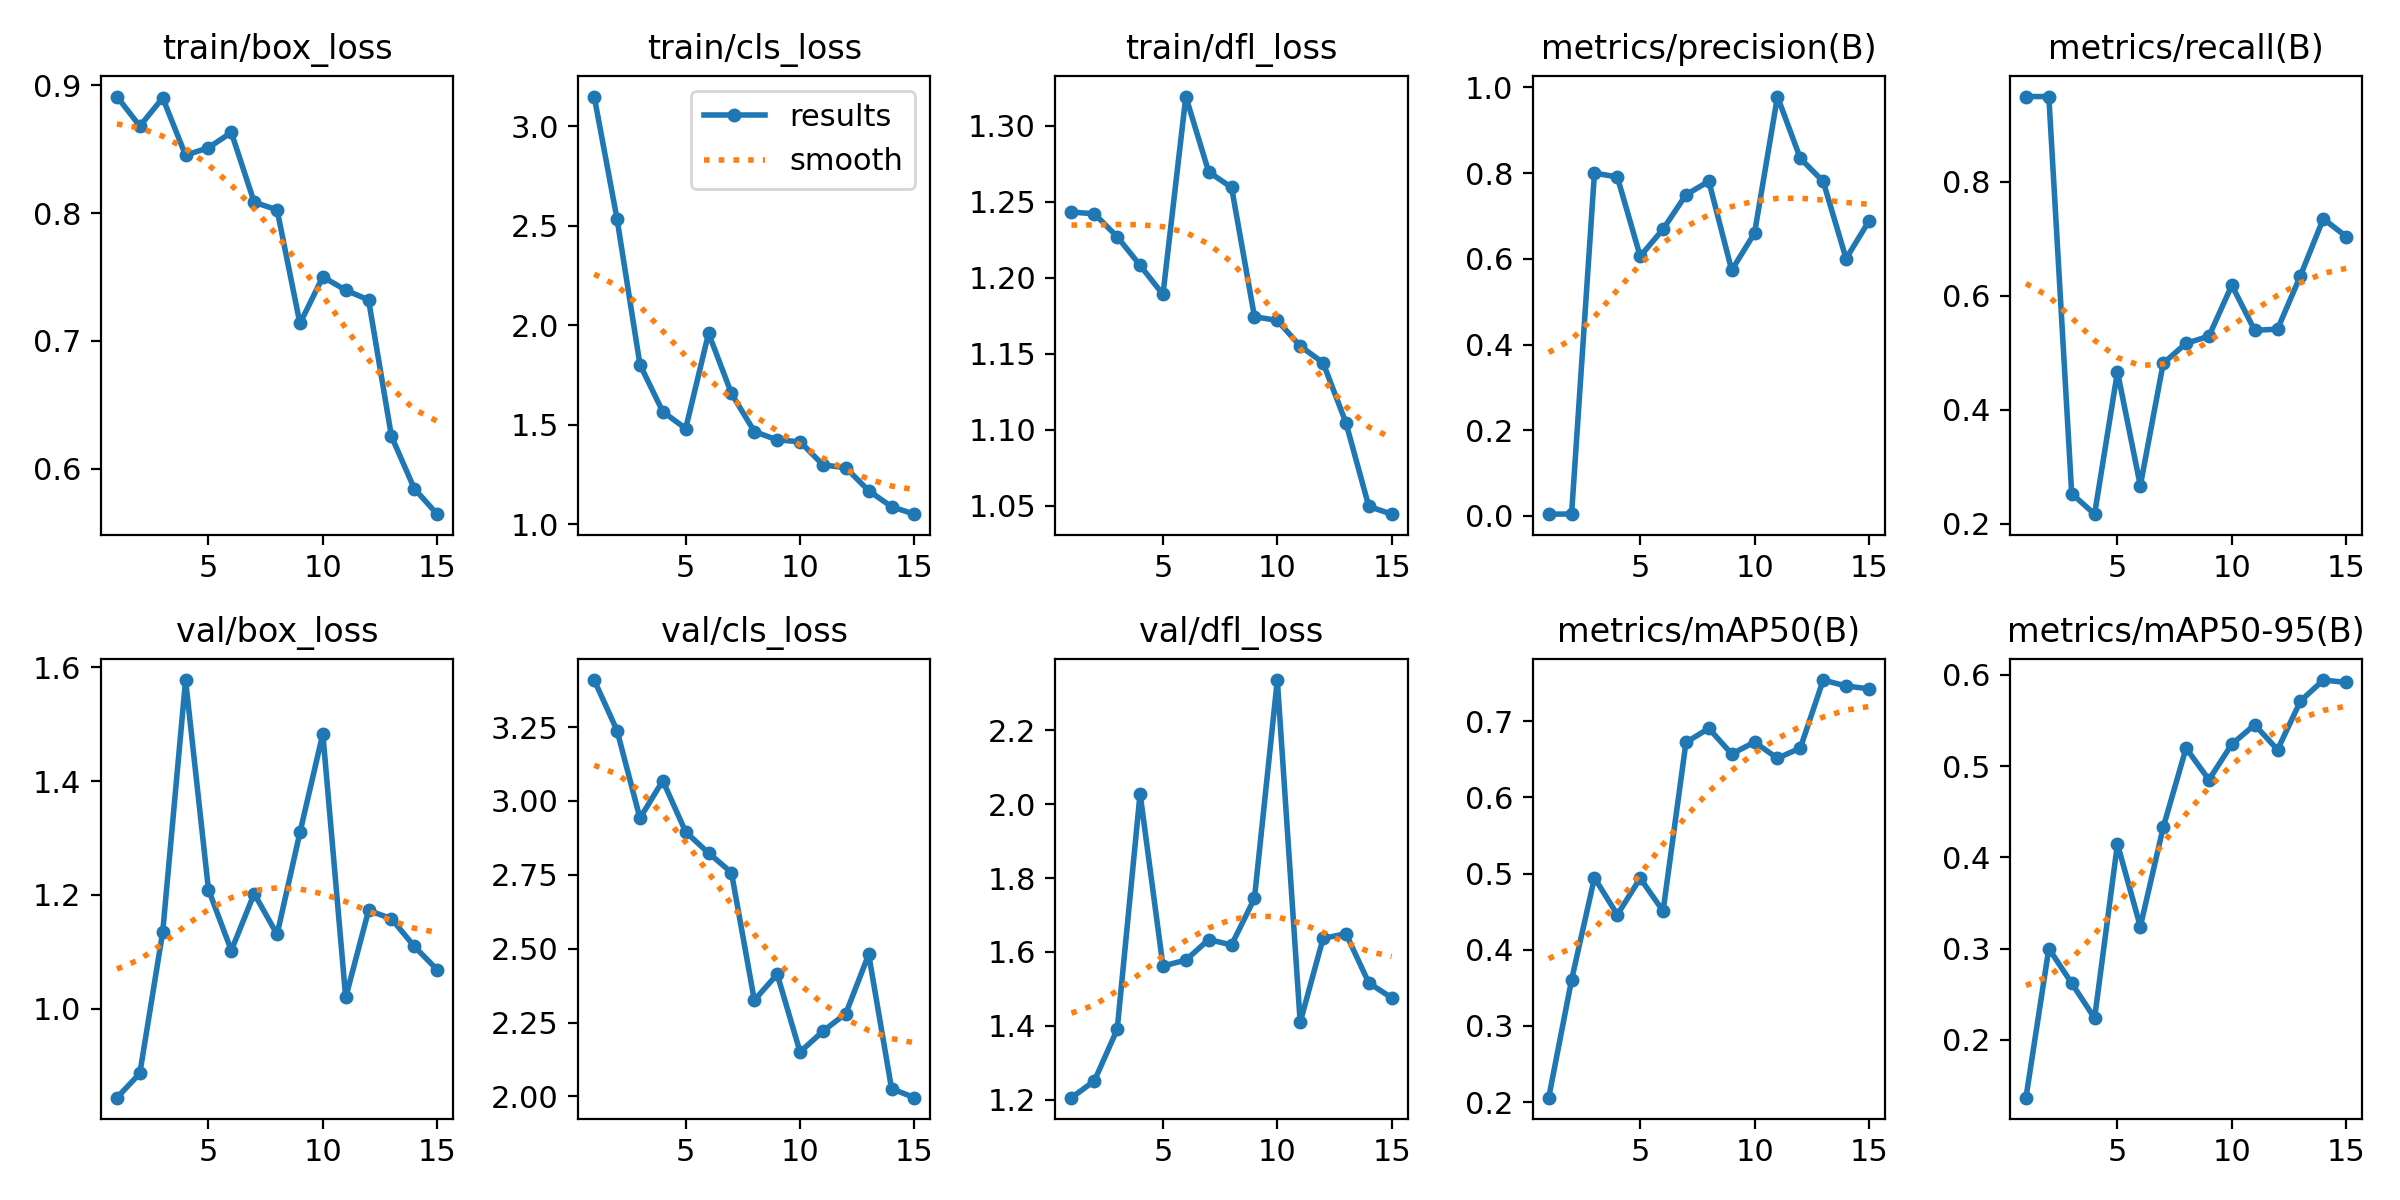

Values plotted in this chart, from the file beside it:
epoch, train/box_loss, train/cls_loss, train/dfl_loss, metrics/precision(B), metrics/recall(B), metrics/mAP50(B), metrics/mAP50-95(B), val/box_loss, val/cls_loss, val/dfl_loss, lr/pg0, lr/pg1, lr/pg2
1, 0.8913, 3.149, 1.243, 0.00412, 0.95, 0.2058, 0.1367, 0.8439, 3.409, 1.206, 0.000125, 0.000125, 0.000125
2, 0.8681, 2.533, 1.242, 0.00456, 0.95, 0.3604, 0.3001, 0.8867, 3.238, 1.251, 0.0002452, 0.0002452, 0.0002452
3, 0.8902, 1.803, 1.227, 0.8003, 0.2528, 0.4945, 0.2622, 1.135, 2.942, 1.391, 0.0003472, 0.0003472, 0.0003472
4, 0.8453, 1.566, 1.208, 0.7911, 0.2167, 0.446, 0.2239, 1.577, 3.069, 2.028, 0.0004311, 0.0004311, 0.0004311
5, 0.8512, 1.482, 1.189, 0.606, 0.4667, 0.4939, 0.4147, 1.21, 2.895, 1.562, 0.0004968, 0.0004968, 0.0004968
6, 0.8632, 1.96, 1.319, 0.6693, 0.2667, 0.4508, 0.3241, 1.102, 2.824, 1.578, 0.0005444, 0.0005444, 0.0005444
7, 0.8085, 1.658, 1.27, 0.7495, 0.4815, 0.6722, 0.4328, 1.202, 2.758, 1.633, 0.0005738, 0.0005738, 0.0005738
8, 0.8026, 1.466, 1.26, 0.7812, 0.5167, 0.6906, 0.5197, 1.131, 2.325, 1.619, 0.0005851, 0.0005851, 0.0005851
9, 0.7136, 1.425, 1.175, 0.5736, 0.5292, 0.657, 0.485, 1.31, 2.413, 1.745, 0.0005782, 0.0005782, 0.0005782
10, 0.7501, 1.415, 1.172, 0.6603, 0.6187, 0.6726, 0.524, 1.483, 2.15, 2.335, 0.0005075, 0.0005075, 0.0005075
11, 0.7397, 1.299, 1.155, 0.9788, 0.5394, 0.6513, 0.5453, 1.02, 2.22, 1.41, 0.000425, 0.000425, 0.000425
12, 0.7321, 1.285, 1.144, 0.8346, 0.5417, 0.6648, 0.518, 1.173, 2.28, 1.637, 0.0003425, 0.0003425, 0.0003425
13, 0.6253, 1.17, 1.105, 0.7807, 0.6354, 0.7541, 0.5712, 1.158, 2.481, 1.649, 0.00026, 0.00026, 0.00026
14, 0.5843, 1.089, 1.05, 0.6007, 0.7354, 0.7463, 0.5943, 1.11, 2.026, 1.516, 0.0001775, 0.0001775, 0.0001775
15, 0.5644, 1.052, 1.045, 0.6881, 0.7042, 0.7426, 0.5917, 1.069, 1.996, 1.476, 9.5e-05, 9.5e-05, 9.5e-05
